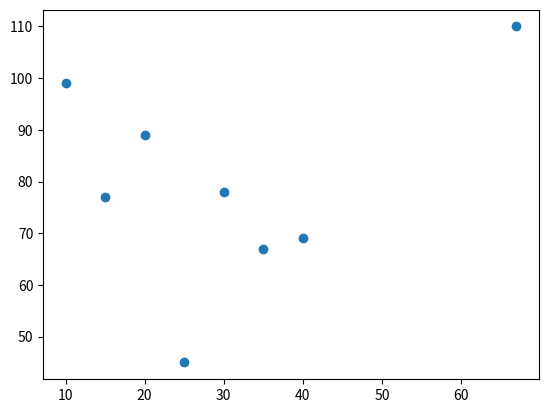

Recreate this plot in Python.
# -*- coding: utf-8 -*-
"""
Created on Sun Nov 23 15:22:42 2025

@author: lenovo
"""

import matplotlib.pyplot as plt
import numpy as np

x = np.array([10,15,20,25,30,35,40,67])
y = np.array([99,77,89,45,78,67,69,110])

plt.scatter(x,y)
plt.show()
